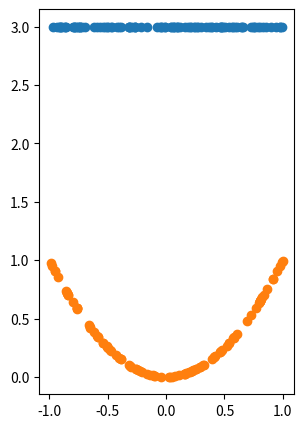

Source code (Python):
import numpy as np
import matplotlib.pyplot as plt

def create_linear_convex(n_sample):
    """    サンプル数が同じ（固定長な）2次元の直線と凸関数のデータセットを返す．
       :param n_sample: 1クラスあたりのサンプル数．
       :returns: 形状が(class=2, n_sample, dim=2)のnumpy配列を返す．    """
    datasets = np.zeros((2, n_sample, 2))
    z_linear = np.random.rand(n_sample) * 2 - 1
    f_linear = len(z_linear) * [3]
    z_quadratic = np.random.rand(n_sample) * 2 - 1
    f_quadratic = z_quadratic ** 2
    datasets[0, :, 0] = z_linear
    datasets[0, :, 1] = f_linear
    datasets[1, :, 0] = z_quadratic
    datasets[1, :, 1] = f_quadratic
    return datasets

if __name__ == '__main__':
    X = create_linear_convex(100)
    # X.shape : (2, 100, 2) タスク, データ数, 観測空間の次元

    fig = plt.figure(figsize=(5, 5))
    ax = fig.add_subplot(111)
    ax.set_aspect('equal', adjustable='box')
    plt.scatter(X[0, :, 0], X[0, :, 1])
    plt.scatter(X[1, :, 0], X[1, :, 1])
    plt.show()

